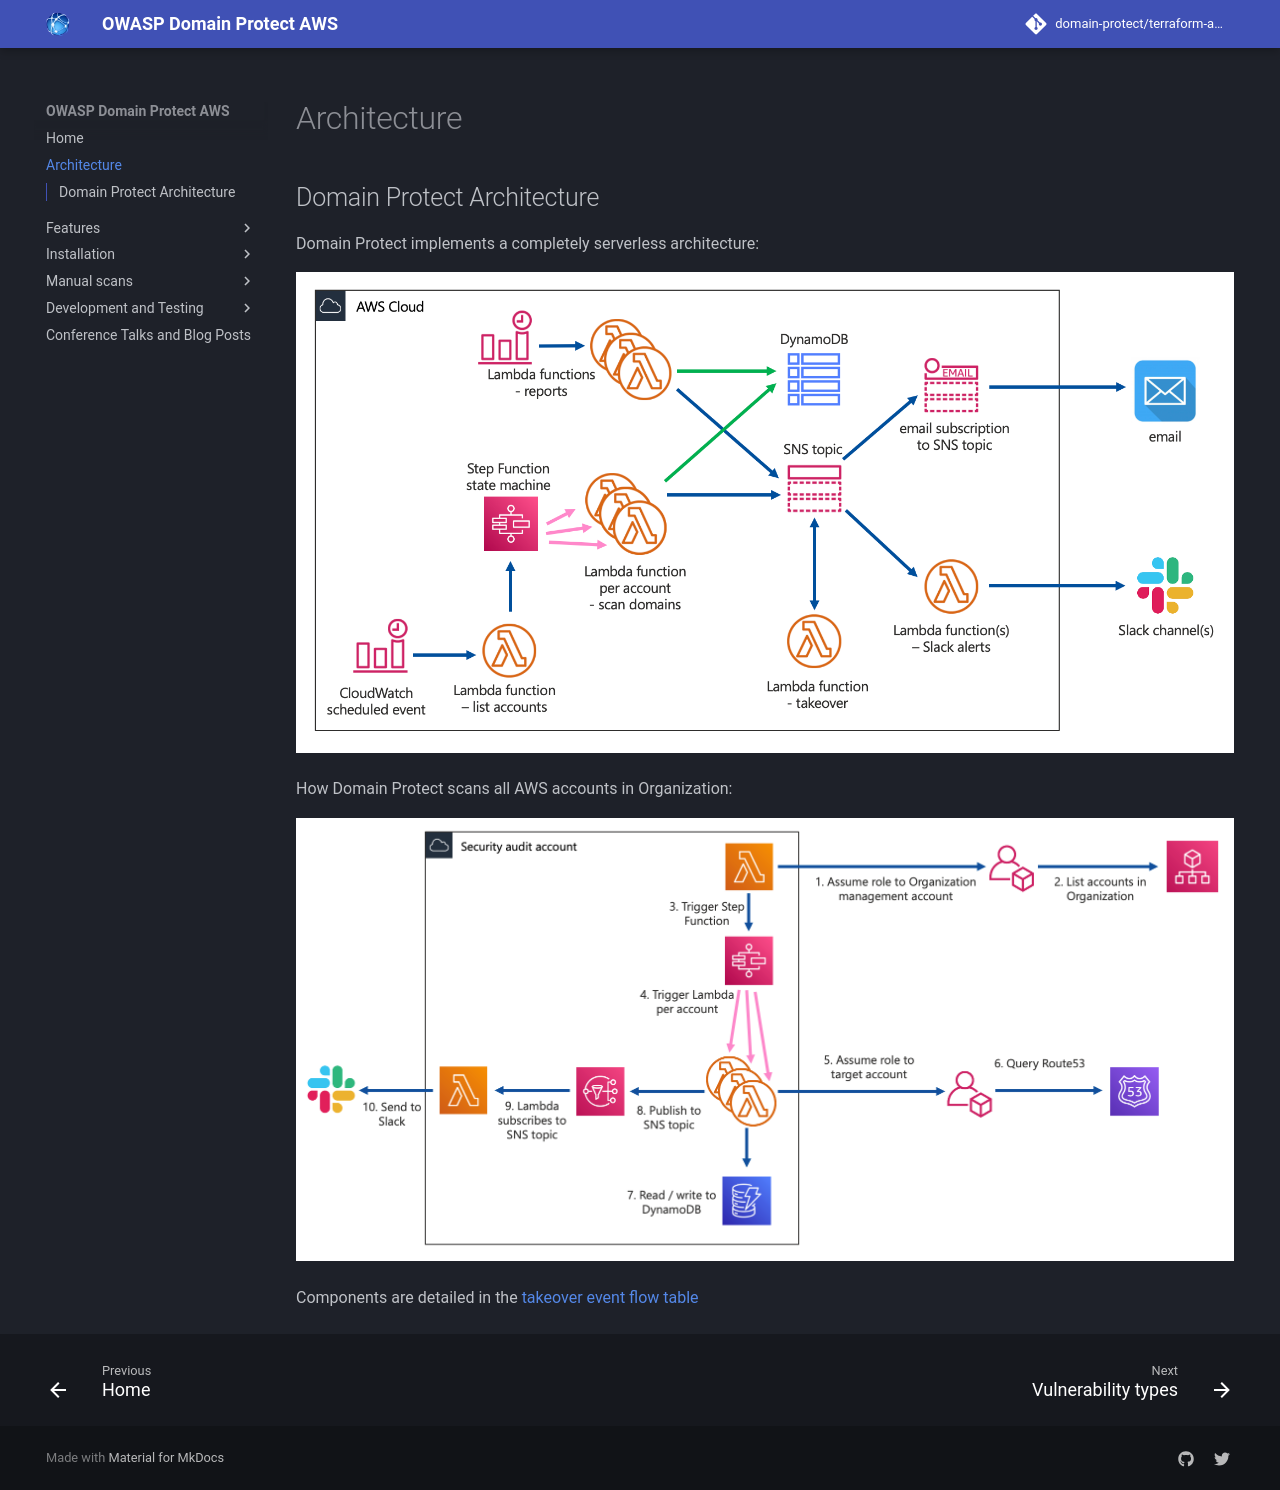

repository: domain-protect/terraform-aws-domain-protect · page: architecture/index.html · generator: mkdocs

# Architecture

## Domain Protect Architecture
Domain Protect implements a completely serverless architecture:

![Alt text](assets/images/domain-protect.png?raw=true "Domain Protect architecture")

How Domain Protect scans all AWS accounts in Organization:

![Alt text](assets/images/multi-account.png?raw=true "Multi account setup")

Components are detailed in the [takeover event flow table](automated-takeover.md)
